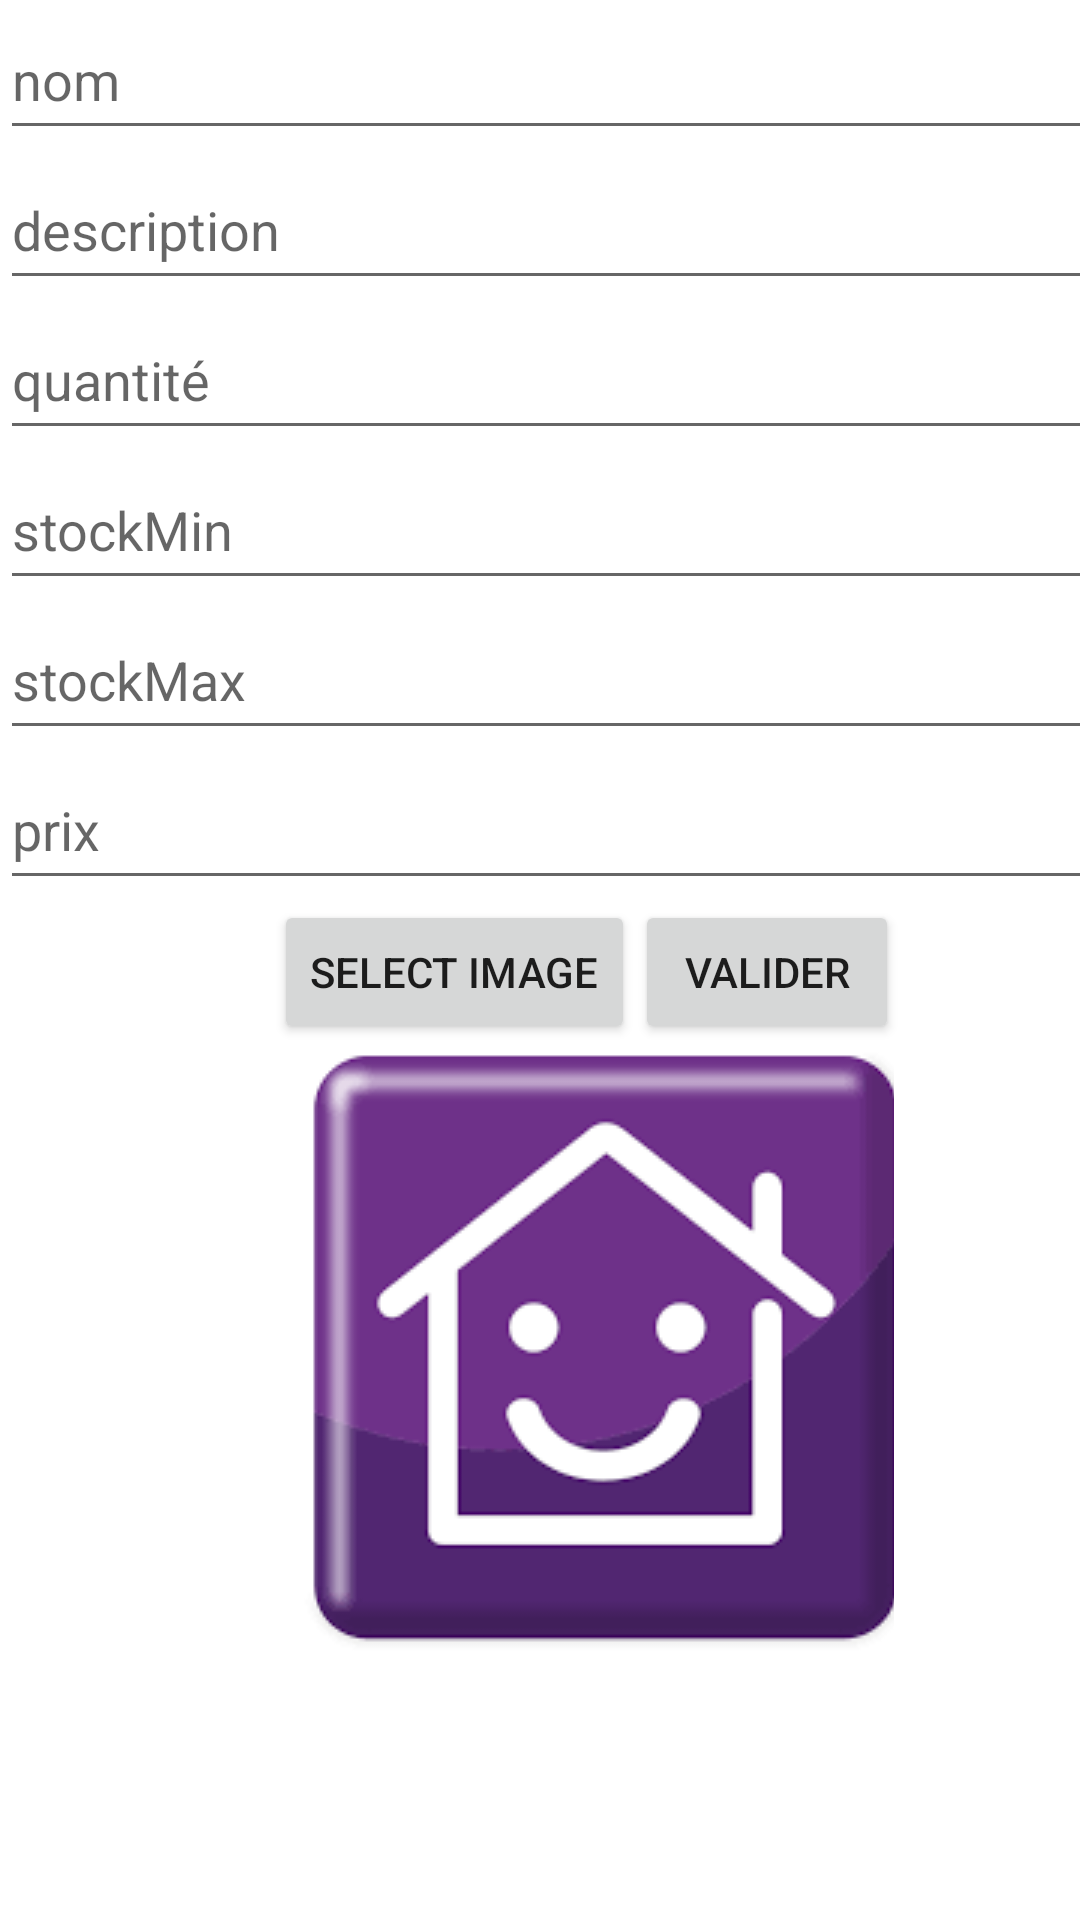

Android layout source for this screen:
<!-- AndroidManifest.xml: application theme Theme.GestionDeStock -->
<!-- res/layout/activity_add_article.xml -->
<?xml version="1.0" encoding="utf-8"?>
<androidx.constraintlayout.widget.ConstraintLayout
    xmlns:android="http://schemas.android.com/apk/res/android"
    xmlns:app="http://schemas.android.com/apk/res-auto"
    xmlns:tools="http://schemas.android.com/tools"
    android:layout_width="match_parent"
    android:layout_height="match_parent"
    tools:context=".vue.AddArticleActivity">

    <LinearLayout
        android:layout_width="391dp"
        android:layout_height="842dp"
        android:orientation="vertical"
        tools:ignore="MissingConstraints"
        tools:layout_editor_absoluteX="20dp"
        tools:layout_editor_absoluteY="4dp">

        <LinearLayout
            android:layout_width="368dp"
            android:layout_height="50dp"
            android:orientation="horizontal">

            <EditText
                android:id="@+id/lib"
                android:layout_width="match_parent"
                android:layout_height="match_parent"
                android:hint="nom"></EditText>
        </LinearLayout>

        <LinearLayout
            android:layout_width="368dp"
            android:layout_height="50dp"
            android:orientation="horizontal">

            <EditText
                android:id="@+id/description"
                android:layout_width="match_parent"
                android:layout_height="match_parent"
                android:hint="description"></EditText>
        </LinearLayout>

        <LinearLayout
            android:layout_width="368dp"
            android:layout_height="50dp"
            android:orientation="vertical">

            <EditText
                android:id="@+id/quantité"
                android:layout_width="match_parent"
                android:layout_height="match_parent"
                android:ems="10"
                android:hint="quantité"
                android:inputType="number" />

        </LinearLayout>

        <LinearLayout
            android:layout_width="368dp"
            android:layout_height="50dp"
            android:orientation="horizontal">

            <EditText
                android:id="@+id/stockMin"
                android:layout_width="match_parent"
                android:layout_height="match_parent"
                android:ems="10"
                android:hint="stockMin"
                android:inputType="number" />

        </LinearLayout>

        <LinearLayout
            android:layout_width="368dp"
            android:layout_height="50dp"
            android:orientation="horizontal">

            <EditText
                android:id="@+id/stockMax"
                android:layout_width="match_parent"
                android:layout_height="match_parent"
                android:ems="10"
                android:hint="stockMax"
                android:inputType="number" />

        </LinearLayout>

        <LinearLayout
            android:layout_width="368dp"
            android:layout_height="50dp"
            android:orientation="horizontal">

            <EditText
                android:id="@+id/prix"
                android:layout_width="match_parent"
                android:layout_height="match_parent"
                android:ems="10"
                android:hint="prix"
                android:inputType="number" />

        </LinearLayout>

        //uploadimage

        <LinearLayout
            android:layout_width="match_parent"
            android:layout_height="wrap_content"
            android:layout_weight="0"
            android:gravity="center_horizontal"
            android:orientation="horizontal">

            <Button
                android:id="@+id/buttonChoose"
                android:layout_width="wrap_content"
                android:layout_height="wrap_content"
                android:text="Select image" />


            <Button
                android:id="@+id/buttonUpload"
                android:layout_width="wrap_content"
                android:layout_height="wrap_content"
                android:text="valider" />

        </LinearLayout>

        <LinearLayout
            android:layout_width="205dp"
            android:layout_height="204dp"
            android:layout_gravity="center"
            android:layout_weight="0"
            android:baselineAligned="false"
            android:orientation="horizontal">

            <ImageButton
                android:id="@+id/btnRetourAddArt"
                android:layout_width="218dp"
                android:layout_height="204dp"
                android:layout_gravity="center"
                android:layout_weight="0"
                app:srcCompat="@drawable/home" />
        </LinearLayout>

    </LinearLayout>


</androidx.constraintlayout.widget.ConstraintLayout>
<!-- resources referenced by this layout -->
<resources>
  <!-- drawable home: png bitmap (drawable, 3389 bytes) -->
  <style name="Theme.GestionDeStock" parent="Theme.MaterialComponents.DayNight.DarkActionBar">
          
          <item name="colorPrimary">@color/purple_500</item>
          <item name="colorPrimaryVariant">@color/purple_700</item>
          <item name="colorOnPrimary">@color/white</item>
          
          <item name="colorSecondary">@color/teal_200</item>
          <item name="colorSecondaryVariant">@color/teal_700</item>
          <item name="colorOnSecondary">@color/black</item>
          
          <item name="android:statusBarColor" tools:targetApi="l">?attr/colorPrimaryVariant</item>
          
      </style>
  <!-- not gathered from this repository: default colours our renderer supplied (Android Studio template values) -->
  <color name="purple_500">#FF6200EE</color>
  <color name="purple_700">#FF3700B3</color>
  <color name="teal_200">#FF03DAC5</color>
  <color name="teal_700">#FF018786</color>
  <color name="black">#FF000000</color>
  <color name="white">#FFFFFFFF</color>
</resources>
